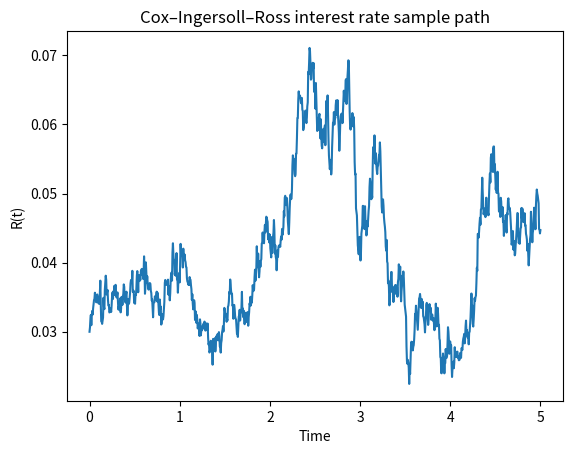

Recreate this plot in Python.
r"""Simulate the Cox–Ingersoll–Ross (CIR) interest rate model.

The CIR process \(R_t\) satisfies the stochastic differential equation

\[
    dR_t = \kappa(\theta - R_t)\, dt + \sigma \sqrt{R_t}\, dB_t,
\]

where \(\kappa\) is the mean-reversion speed, \(\theta\) the long-run level,
\(\sigma\) the volatility, and \(B_t\) a standard Brownian motion.  A simple
Euler–Maruyama discretization with step size \(\Delta t\) is

\[
    R_{n+1} = R_n + \kappa(\theta - R_n)\Delta t + \sigma\sqrt{R_n}\, \Delta B_n.
\]

This implementation uses the approximation above and clips negative values that
may arise from discretization error.
"""

import numpy as np
import matplotlib.pyplot as plt

# --- Model parameters -------------------------------------------------------
kappa = 2.0   # mean-reversion speed
theta = 0.05  # long-run mean level
sigma = 0.1   # volatility
R0 = 0.03     # initial rate
T = 5.0       # final time
n = 1000      # number of steps

# --- Time grid and initial state -------------------------------------------
t = np.linspace(0.0, T, n + 1)
dt = t[1] - t[0]
R = np.empty(n + 1)
R[0] = R0

# --- Brownian increments ----------------------------------------------------
rng = np.random.default_rng(seed=1)
dB = rng.normal(0.0, np.sqrt(dt), size=n)

# --- Euler–Maruyama integration --------------------------------------------
for i in range(n):
    drift = kappa * (theta - R[i]) * dt
    diffusion = sigma * np.sqrt(max(R[i], 0.0)) * dB[i]
    R[i + 1] = R[i] + drift + diffusion
    R[i + 1] = max(R[i + 1], 0.0)  # enforce non-negativity

# --- Plot ------------------------------------------------------------------
plt.plot(t, R)
plt.xlabel("Time")
plt.ylabel("R(t)")
plt.title("Cox–Ingersoll–Ross interest rate sample path")
plt.show()
